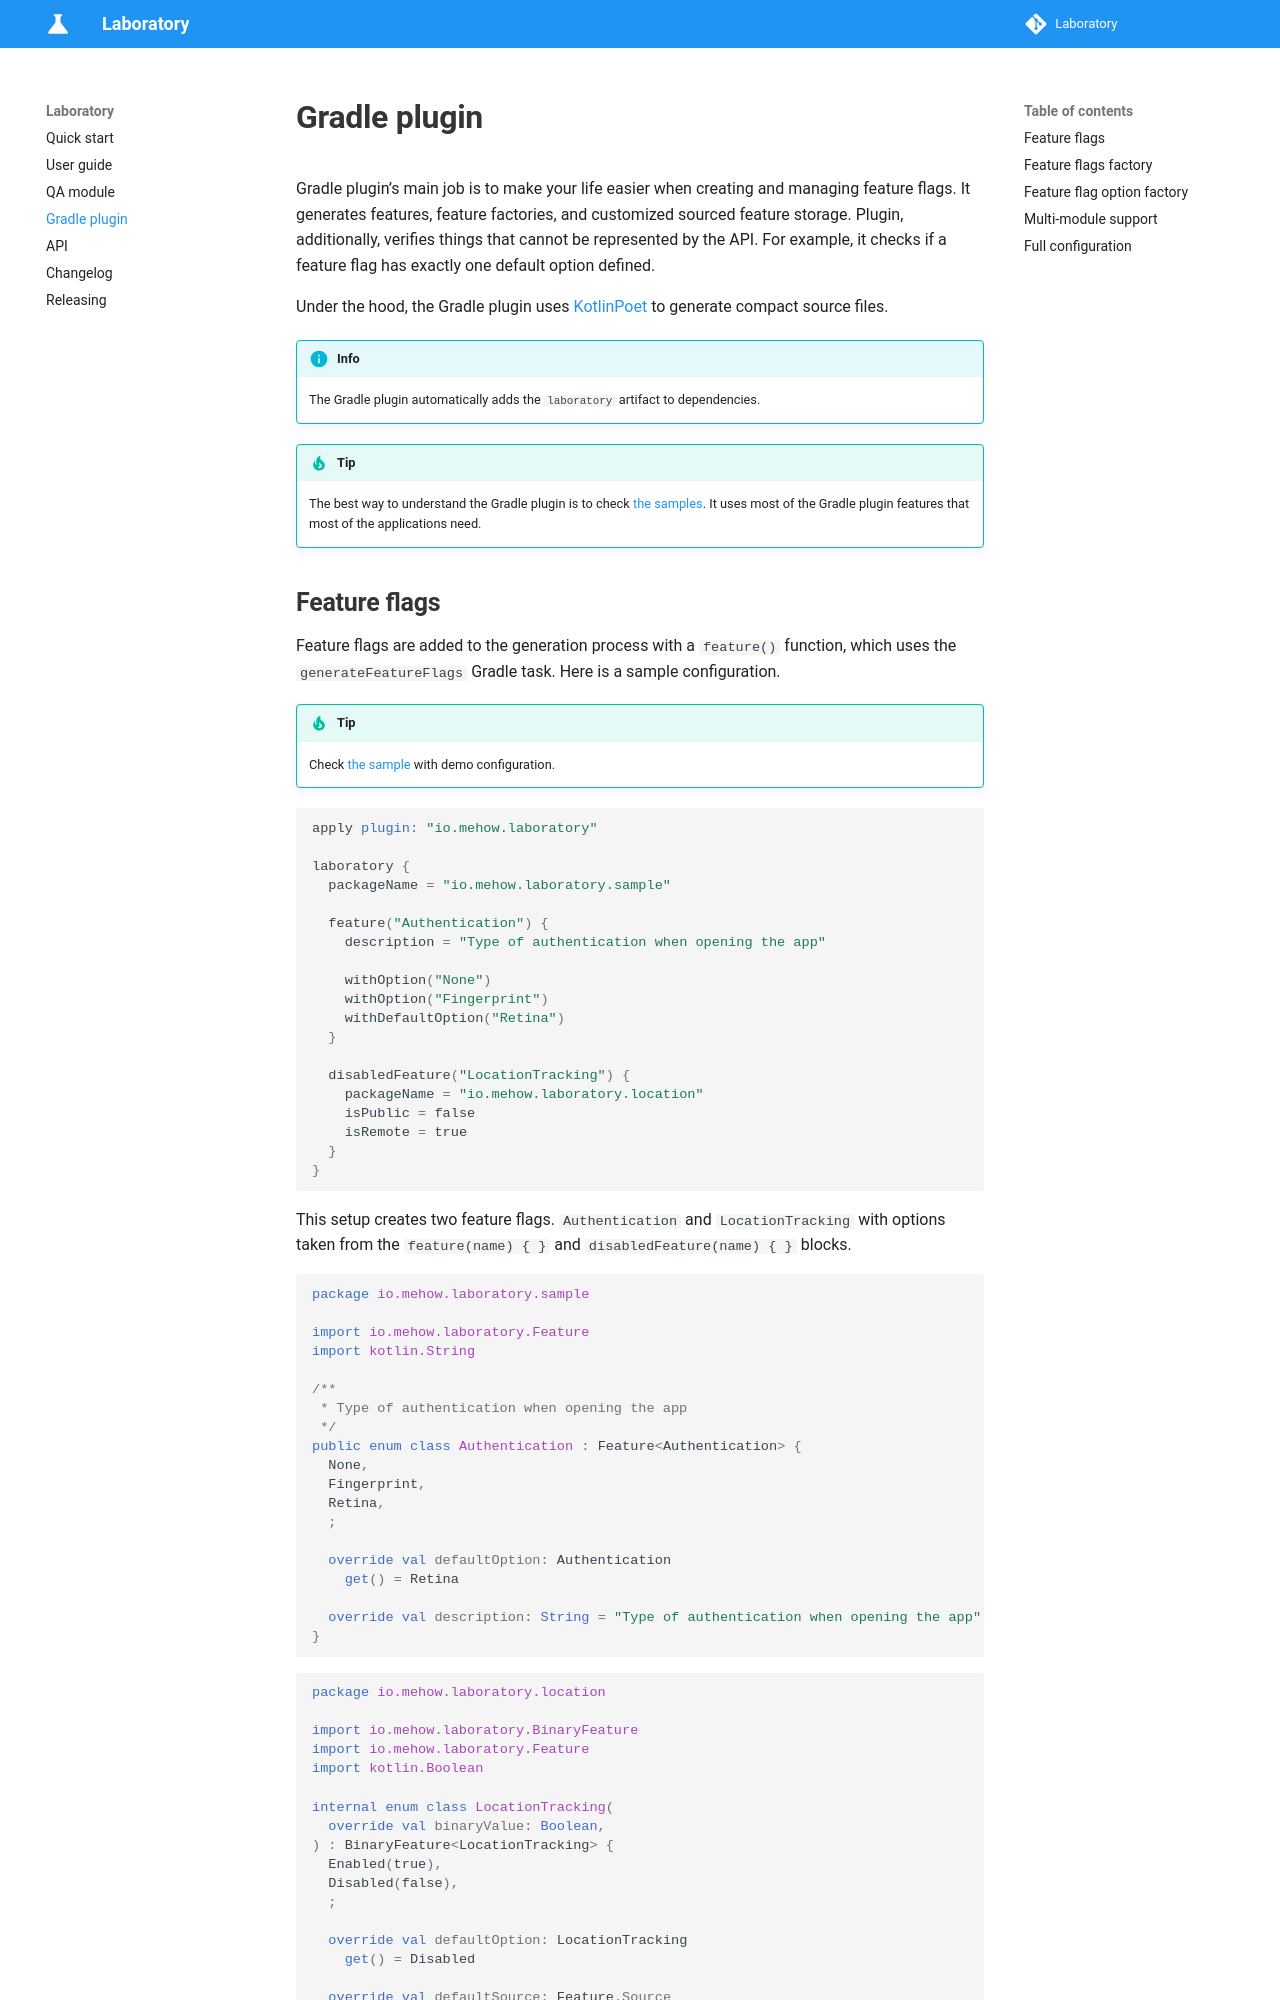

repository: MiSikora/laboratory · page: gradle-plugin/index.html · generator: mkdocs

# Gradle plugin

Gradle plugin's main job is to make your life easier when creating and managing feature flags. It generates features, feature factories, and customized sourced feature storage. Plugin, additionally, verifies things that cannot be represented by the API. For example, it checks if a feature flag has exactly one default option defined.

Under the hood, the Gradle plugin uses [KotlinPoet](https://square.github.io/kotlinpoet/) to generate compact source files.

!!! info
    The Gradle plugin automatically adds the `laboratory` artifact to dependencies.

!!! tip
    The best way to understand the Gradle plugin is to check [the samples](https://github.com/MiSikora/laboratory/tree/trunk/samples). It uses most of the Gradle plugin features that most of the applications need.

## Feature flags

Feature flags are added to the generation process with a `feature()` function, which uses the `generateFeatureFlags` Gradle task. Here is a sample configuration.

!!! tip
    Check [the sample](https://github.com/MiSikora/laboratory/tree/trunk/samples/basic) with demo configuration.

```groovy
apply plugin: "io.mehow.laboratory"

laboratory {
  packageName = "io.mehow.laboratory.sample"

  feature("Authentication") {
    description = "Type of authentication when opening the app"

    withOption("None")
    withOption("Fingerprint")
    withDefaultOption("Retina")
  }

  disabledFeature("LocationTracking") {
    packageName = "io.mehow.laboratory.location"
    isPublic = false
    isRemote = true
  }
}
```

This setup creates two feature flags. `Authentication` and `LocationTracking` with options taken from the `feature(name) { }` and `disabledFeature(name) { }` blocks.

```kotlin
package io.mehow.laboratory.sample

import io.mehow.laboratory.Feature
import kotlin.String

/**
 * Type of authentication when opening the app
 */
public enum class Authentication : Feature<Authentication> {
  None,
  Fingerprint,
  Retina,
  ;

  override val defaultOption: Authentication
    get() = Retina

  override val description: String = "Type of authentication when opening the app"
}
```

```kotlin
package io.mehow.laboratory.location

import io.mehow.laboratory.BinaryFeature
import io.mehow.laboratory.Feature
import kotlin.Boolean

internal enum class LocationTracking(
  override val binaryValue: Boolean,
) : BinaryFeature<LocationTracking> {
  Enabled(true),
  Disabled(false),
  ;

  override val defaultOption: LocationTracking
    get() = Disabled

  override val defaultSource: Feature.Source
    get() = Feature.Source.Remote
}
```
